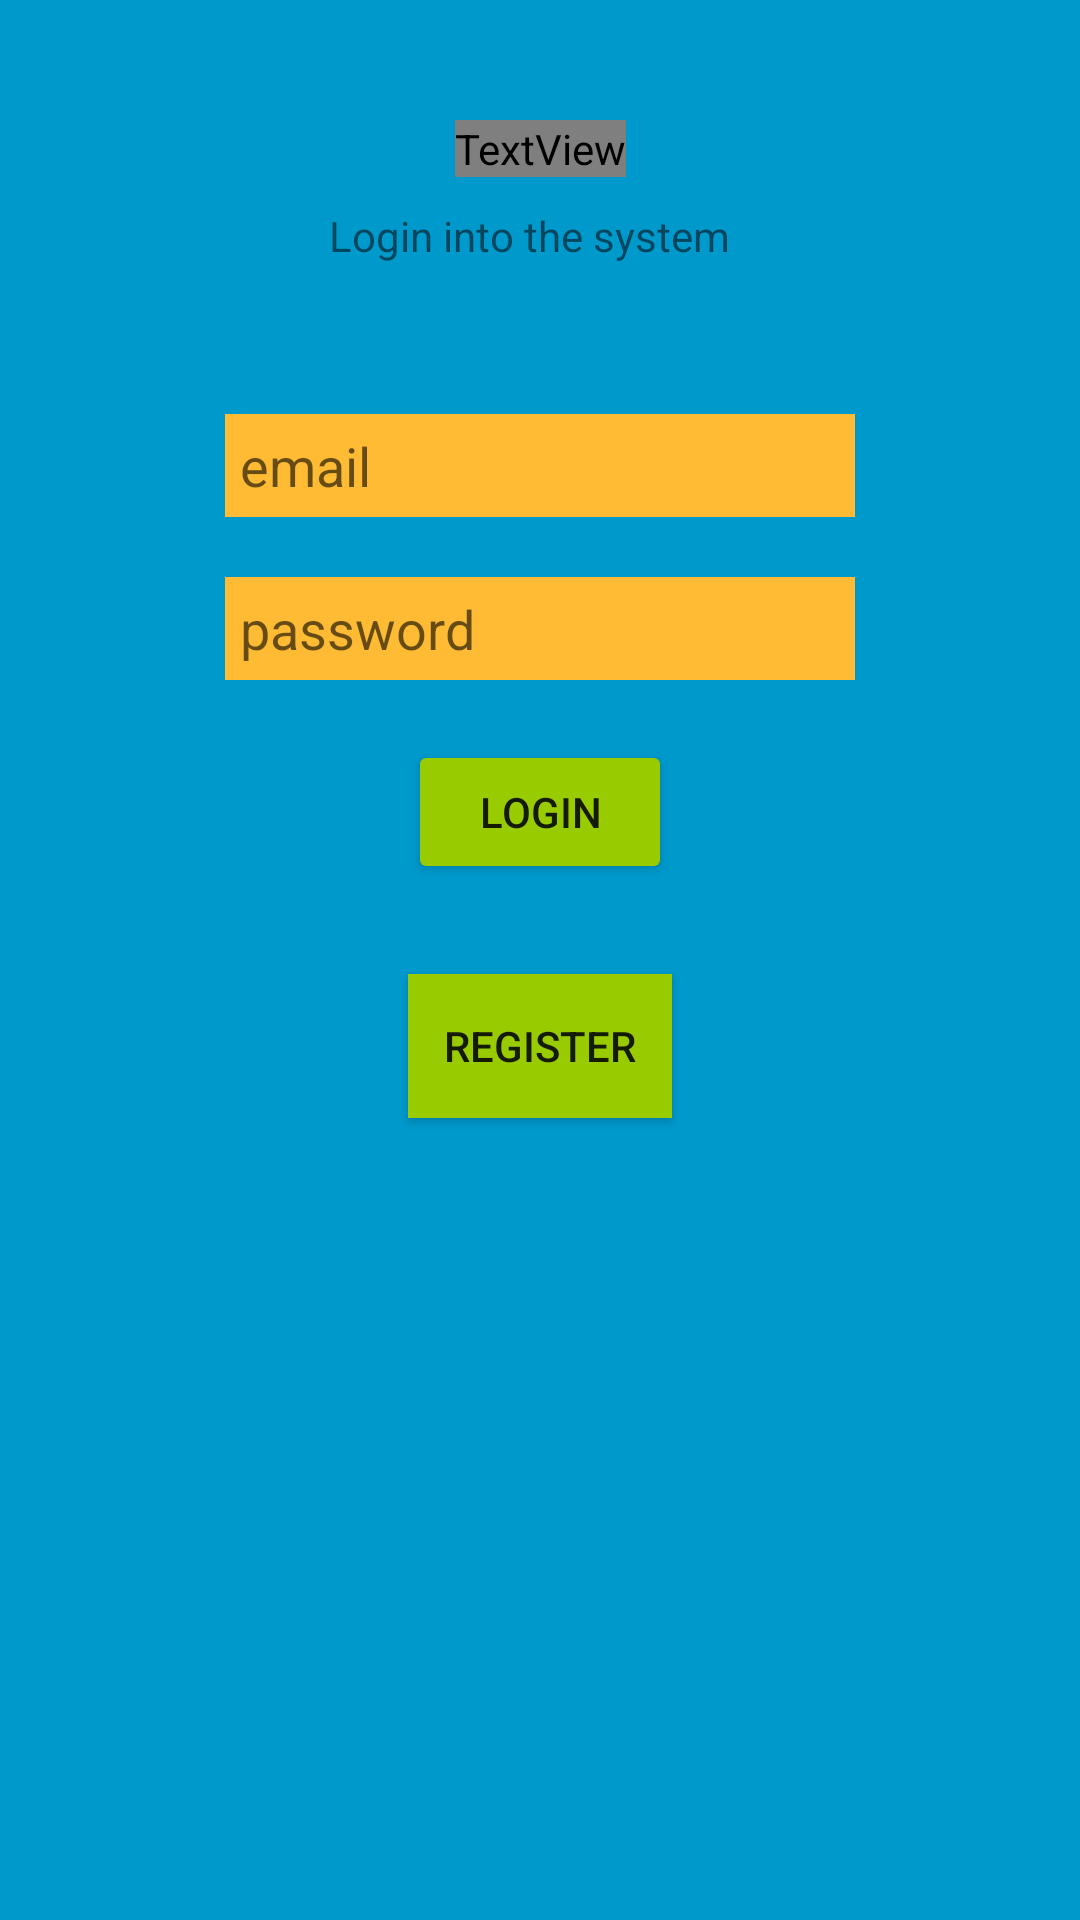

Android layout source for this screen:
<!-- AndroidManifest.xml: activity theme SplashTheme -->
<!-- res/layout/activity_login.xml -->
<?xml version="1.0" encoding="utf-8"?>
<androidx.constraintlayout.widget.ConstraintLayout xmlns:android="http://schemas.android.com/apk/res/android"
    xmlns:app="http://schemas.android.com/apk/res-auto"
    xmlns:tools="http://schemas.android.com/tools"
    android:layout_width="match_parent"
    android:layout_height="match_parent"
    android:background="@android:color/holo_blue_dark"
    tools:context=".Views.Activities.LoginActivity">

    <TextView
        android:id="@+id/textView"
        android:layout_width="wrap_content"
        android:layout_height="wrap_content"
        android:layout_marginTop="40dp"
        android:fontFamily="@font/abril_fatface"
        android:text="@string/shield_protection"
        android:textSize="30sp"
        android:textStyle="bold"
        app:layout_constraintEnd_toEndOf="parent"
        app:layout_constraintStart_toStartOf="parent"
        app:layout_constraintTop_toTopOf="parent" />

    <TextView
        android:id="@+id/textView2"
        android:layout_width="wrap_content"
        android:layout_height="wrap_content"
        android:layout_marginTop="10dp"
        android:text="@string/login_into_the_system"
        app:layout_constraintEnd_toEndOf="parent"
        app:layout_constraintHorizontal_bias="0.484"
        app:layout_constraintStart_toStartOf="parent"
        app:layout_constraintTop_toBottomOf="@+id/textView" />

    <EditText
        android:id="@+id/emailField"
        android:layout_width="wrap_content"
        android:layout_height="wrap_content"
        android:layout_marginStart="10dp"
        android:layout_marginTop="50dp"
        android:layout_marginEnd="10dp"
        android:background="@android:color/holo_orange_light"
        android:ems="10"
        android:hint="@string/email"
        android:importantForAutofill="no"
        android:inputType="textEmailAddress"
        android:padding="5dp"
        app:layout_constraintEnd_toEndOf="parent"
        app:layout_constraintStart_toStartOf="parent"
        app:layout_constraintTop_toBottomOf="@+id/textView2"
        android:imeOptions="actionDone"/>

    <EditText
        android:id="@+id/passwordField"
        android:layout_width="wrap_content"
        android:layout_height="wrap_content"
        android:layout_marginStart="10dp"
        android:layout_marginTop="20dp"
        android:layout_marginEnd="10dp"
        android:background="@android:color/holo_orange_light"
        android:ems="10"
        android:hint="@string/password"
        android:importantForAutofill="no"
        android:inputType="textPassword"
        android:padding="5dp"
        app:layout_constraintEnd_toEndOf="parent"
        app:layout_constraintStart_toStartOf="parent"
        app:layout_constraintTop_toBottomOf="@+id/emailField"
        android:imeOptions="actionDone"/>

    <Button
        android:id="@+id/loginButton"
        android:layout_width="wrap_content"
        android:layout_height="wrap_content"
        android:layout_marginStart="10dp"
        android:layout_marginTop="20dp"
        android:layout_marginEnd="10dp"
        android:backgroundTint="@android:color/holo_green_light"
        android:text="@string/login"
        app:layout_constraintEnd_toEndOf="parent"
        app:layout_constraintStart_toStartOf="parent"
        app:layout_constraintTop_toBottomOf="@+id/passwordField" />

    <Button
        android:id="@+id/registerButton"
        android:layout_width="wrap_content"
        android:layout_height="wrap_content"
        android:layout_marginStart="10dp"
        android:layout_marginTop="30dp"
        android:layout_marginEnd="10dp"
        android:background="@android:color/holo_green_light"
        android:text="@string/register"
        app:layout_constraintEnd_toEndOf="parent"
        app:layout_constraintStart_toStartOf="parent"
        app:layout_constraintTop_toBottomOf="@+id/loginButton" />

    <ProgressBar
        android:id="@+id/progressBar"
        style="?android:attr/progressBarStyle"
        android:layout_width="wrap_content"
        android:layout_height="wrap_content"
        android:layout_marginStart="10dp"
        android:layout_marginTop="30dp"
        android:layout_marginEnd="10dp"
        android:visibility="invisible"
        app:layout_constraintEnd_toEndOf="parent"
        app:layout_constraintHorizontal_bias="0.498"
        app:layout_constraintStart_toStartOf="parent"
        app:layout_constraintTop_toBottomOf="@+id/registerButton" />

</androidx.constraintlayout.widget.ConstraintLayout>
<!-- resources referenced by this layout -->
<resources>
  <string name="email">email</string>
  <string name="login">Login</string>
  <string name="login_into_the_system">Login into the system</string>
  <string name="password">password</string>
  <string name="register">Register</string>
  <string name="shield_protection">Shield Protection</string>
  <style name="SplashTheme" parent="Theme.AppCompat.Light.NoActionBar">
          <item name="colorPrimary">@color/colorPrimary</item>
          <item name="colorPrimaryDark">@color/colorPrimaryDark</item>
          <item name="colorAccent">@color/colorAccent</item>
      </style>
  <!-- not gathered from this repository: default colours our renderer supplied (Android Studio template values) -->
  <color name="colorPrimary">#FF6200EE</color>
  <color name="colorPrimaryDark">#FF3700B3</color>
  <color name="colorAccent">#FF03DAC5</color>
</resources>
